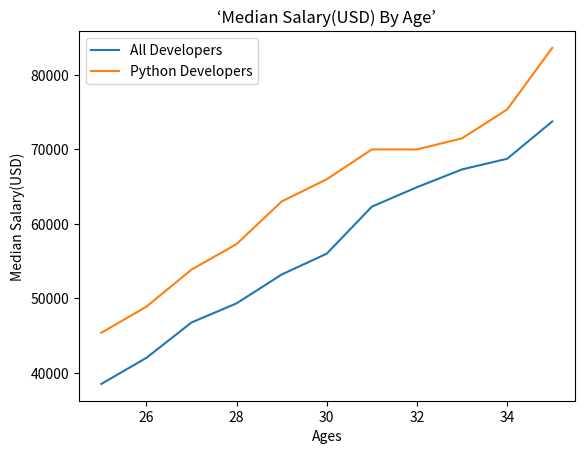

Here is the Python script that generated this plot:
from matplotlib import pyplot as plt

dev_x = [25, 26, 27, 28, 29, 30, 31, 32, 33, 34, 35]
dev_y = [38496, 42000, 46752, 49320, 53200, 56000, 62316, 64928, 67317, 68748, 73752]

plt.plot(dev_x, dev_y)

py_dev_x = [25, 26, 27, 28, 29, 30, 31, 32, 33, 34, 35]
py_dev_y = [45372, 48876, 53850, 57287, 63016,65998, 70003, 70000, 71496, 75370, 83640]
plt.plot(py_dev_x,py_dev_y)


plt.xlabel("Ages")
plt.ylabel("Median Salary(USD)")
plt.title("‘Median Salary(USD) By Age’")
plt.legend(["All Developers","Python Developers"])
plt.show()
